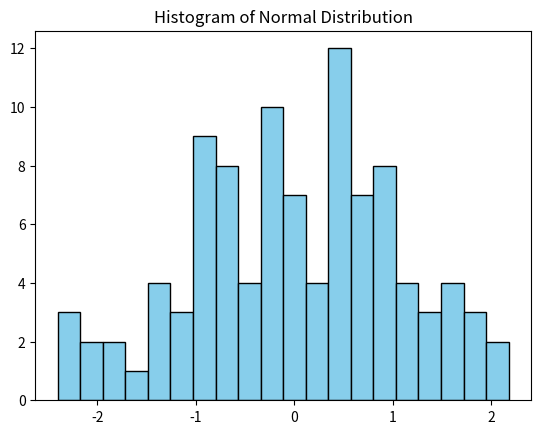

Generate this figure with matplotlib:
import numpy as np
import matplotlib.pyplot as plt
import os

# تولید داده نرمال
data = np.random.normal(0, 1, 100)
mu = np.mean(data)
sigma = np.std(data)

# ساخت پوشه خروجی
os.makedirs("runs/0002", exist_ok=True)

# ذخیره نتایج
with open("runs/0002/results.txt", "w", encoding="utf-8") as f:
    f.write("میانگین: " + str(mu) + "\n")
    f.write("انحراف معیار: " + str(sigma) + "\n")

# ذخیره گزارش
with open("runs/0002/report.md", "w", encoding="utf-8") as f:
    f.write("# آزمایش 0002\n")
    f.write(f"- میانگین: {mu}\n")
    f.write(f"- انحراف معیار: {sigma}\n")

# رسم نمودار هیستوگرام
plt.hist(data, bins=20, color='skyblue', edgecolor='black')
plt.title("Histogram of Normal Distribution")
plt.savefig("runs/0002/histogram.png")
plt.close()
